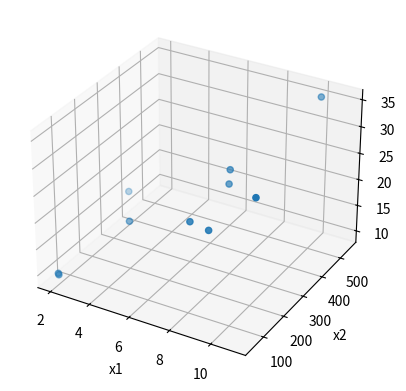

Recreate this plot in Python.
import numpy as np
import matplotlib.pyplot as plt

x1 = np.array([2,8,11,10,8,4,2,2,9,8])

x2 = np.array([50,110,120,550,295,200,375,52,100,300])

y = np.array([9.95,24.45,31.75,35,25.02,16.86,14.38,9.6,24.35,27.5])


fig = plt.figure()
ax = fig.add_subplot(projection="3d")
ax.scatter(x1, x2, y)
ax.set_xlabel("x1")
ax.set_ylabel("x2")
ax.set_zlabel("y")

plt.show()

X =np.column_stack((np.ones(len(x1)),x1, x2))

print(X)

X_T = X.T

print(X_T)

inversa = np.linalg.inv(X_T @ X)

print("A Inversa é \n", inversa)

beta = np.linalg.inv(X_T @ X) @ X_T @ y

print("O que sobra pro Beta ",beta)

y_pred = X @ beta




#Ajude eles seu traiçoeiro oportunista...
